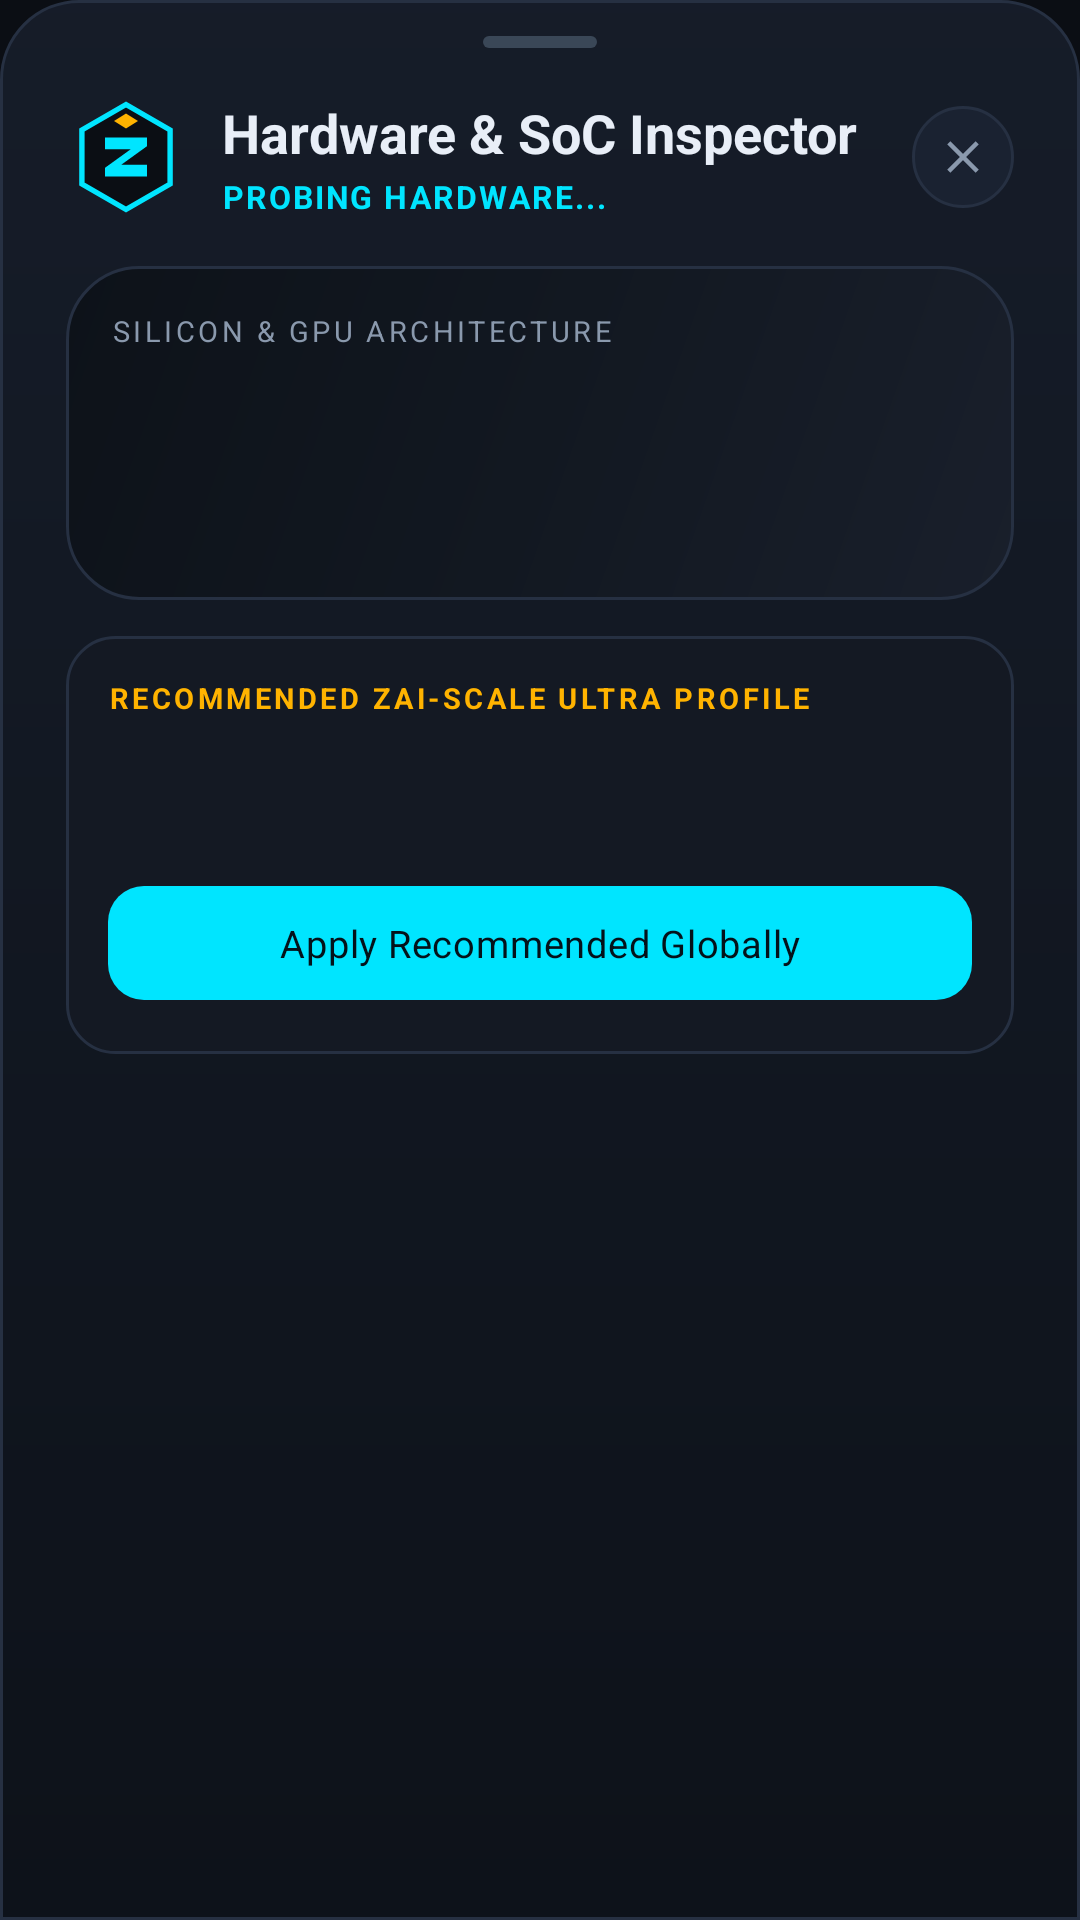

Here is an Android app screen rendered from its layout file. Give the layout XML and the strings, colors and styles it references.
<!-- AndroidManifest.xml: application theme Theme.ZaiBridge -->
<!-- res/layout/sheet_hardware_inspector.xml -->
<?xml version="1.0" encoding="utf-8"?>
<androidx.core.widget.NestedScrollView xmlns:android="http://schemas.android.com/apk/res/android"
    xmlns:app="http://schemas.android.com/apk/res-auto"
    xmlns:tools="http://schemas.android.com/tools"
    android:layout_width="match_parent"
    android:layout_height="wrap_content"
    android:background="@drawable/bg_sheet"
    android:overScrollMode="never">

    <LinearLayout
        android:layout_width="match_parent"
        android:layout_height="wrap_content"
        android:orientation="vertical"
        android:paddingStart="22dp"
        android:paddingTop="12dp"
        android:paddingEnd="22dp"
        android:paddingBottom="26dp">

        <View
            android:layout_width="38dp"
            android:layout_height="4dp"
            android:layout_gravity="center_horizontal"
            android:background="@drawable/bg_handle" />

        
        <LinearLayout
            android:layout_width="match_parent"
            android:layout_height="wrap_content"
            android:layout_marginTop="16dp"
            android:gravity="center_vertical"
            android:orientation="horizontal">

            <ImageView
                android:layout_width="40dp"
                android:layout_height="40dp"
                android:contentDescription="@null"
                android:src="@drawable/ic_emblem" />

            <LinearLayout
                android:layout_width="0dp"
                android:layout_height="wrap_content"
                android:layout_marginStart="12dp"
                android:layout_weight="1"
                android:orientation="vertical">

                <TextView
                    android:layout_width="wrap_content"
                    android:layout_height="wrap_content"
                    android:text="Hardware &amp; SoC Inspector"
                    android:textColor="@color/zb_text"
                    android:textSize="18sp"
                    android:textStyle="bold" />

                <TextView
                    android:id="@+id/tv_hw_tier_badge"
                    android:layout_width="wrap_content"
                    android:layout_height="wrap_content"
                    android:layout_marginTop="2dp"
                    android:letterSpacing="0.06"
                    android:text="PROBING HARDWARE..."
                    android:textAllCaps="true"
                    android:textColor="@color/zb_accent"
                    android:textSize="10.5sp"
                    android:textStyle="bold" />
            </LinearLayout>

            <ImageButton
                android:id="@+id/btn_close_hw"
                android:layout_width="34dp"
                android:layout_height="34dp"
                android:background="@drawable/bg_icon_button"
                android:contentDescription="@string/close"
                android:padding="8dp"
                android:src="@drawable/ic_close" />
        </LinearLayout>

        
        <LinearLayout
            android:layout_width="match_parent"
            android:layout_height="wrap_content"
            android:layout_marginTop="16dp"
            android:background="@drawable/bg_glass"
            android:orientation="vertical"
            android:padding="15dp">

            <TextView
                android:layout_width="wrap_content"
                android:layout_height="wrap_content"
                android:letterSpacing="0.12"
                android:text="SILICON &amp; GPU ARCHITECTURE"
                android:textAllCaps="true"
                android:textColor="@color/zb_text_dim"
                android:textSize="9.5sp" />

            <TextView
                android:id="@+id/tv_hw_soc"
                android:layout_width="match_parent"
                android:layout_height="wrap_content"
                android:layout_marginTop="6dp"
                android:textColor="@color/zb_text"
                android:textSize="15sp"
                android:textStyle="bold"
                tools:text="Qualcomm Snapdragon 8 Elite" />

            <TextView
                android:id="@+id/tv_hw_gpu"
                android:layout_width="match_parent"
                android:layout_height="wrap_content"
                android:layout_marginTop="3dp"
                android:fontFeatureSettings="tnum"
                android:textColor="@color/zb_accent"
                android:textSize="12sp"
                tools:text="Adreno (TM) 830 · OpenGL ES 3.2" />

            <TextView
                android:id="@+id/tv_hw_metrics"
                android:layout_width="match_parent"
                android:layout_height="wrap_content"
                android:layout_marginTop="8dp"
                android:fontFamily="monospace"
                android:fontFeatureSettings="tnum"
                android:lineSpacingExtra="4dp"
                android:textColor="@color/zb_text_dim"
                android:textSize="11sp"
                tools:text="CPU: 8-core @ 4.32 GHz\nRAM: 16.0 GB · ABI: arm64-v8a\n16 KB Page Alignment: COMPLIANT\nRuntime: Native64 + Unicorn ARM32" />
        </LinearLayout>

        
        <LinearLayout
            android:layout_width="match_parent"
            android:layout_height="wrap_content"
            android:layout_marginTop="12dp"
            android:background="@drawable/bg_file_row"
            android:orientation="vertical"
            android:padding="14dp">

            <TextView
                android:layout_width="wrap_content"
                android:layout_height="wrap_content"
                android:letterSpacing="0.12"
                android:text="RECOMMENDED ZAI-SCALE ULTRA PROFILE"
                android:textAllCaps="true"
                android:textColor="@color/zb_amber"
                android:textSize="9.5sp"
                android:textStyle="bold" />

            <TextView
                android:id="@+id/tv_hw_rec_profile"
                android:layout_width="match_parent"
                android:layout_height="wrap_content"
                android:layout_marginTop="5dp"
                android:textColor="@color/zb_text"
                android:textSize="13sp"
                android:textStyle="bold"
                tools:text="DLSS-5 · 100% · 4x MFG" />

            <TextView
                android:id="@+id/tv_hw_rec_desc"
                android:layout_width="match_parent"
                android:layout_height="wrap_content"
                android:layout_marginTop="3dp"
                android:textColor="@color/zb_text_dim"
                android:textSize="11sp"
                tools:text="Ultra-flagship silicon with headroom for 4x MFG and neural specular reconstruction." />

            <com.google.android.material.button.MaterialButton
                android:id="@+id/btn_hw_apply_global"
                style="@style/Widget.ZaiBridge.Button"
                android:layout_width="match_parent"
                android:layout_height="46dp"
                android:layout_marginTop="12dp"
                android:text="Apply Recommended Globally"
                android:textColor="@color/zb_on_accent"
                android:textSize="12.5sp"
                app:backgroundTint="@color/zb_accent"
                app:cornerRadius="12dp" />
        </LinearLayout>

    </LinearLayout>

</androidx.core.widget.NestedScrollView>
<!-- resources referenced by this layout -->
<resources>
  <color name="zb_accent">#00E5FF</color>
  <color name="zb_amber">#FFB300</color>
  <color name="zb_on_accent">#04121A</color>
  <color name="zb_text">#E8EEF7</color>
  <color name="zb_text_dim">#8A99AD</color>
  <!-- drawable bg_file_row (drawable) -->
  <?xml version="1.0" encoding="utf-8"?>
  <shape xmlns:android="http://schemas.android.com/apk/res/android"
      android:shape="rectangle">
      <corners android:radius="16dp" />
      <solid android:color="#141923" />
      <stroke android:width="1dp" android:color="@color/zb_outline" />
  </shape>
  <!-- drawable bg_glass (drawable) -->
  <?xml version="1.0" encoding="utf-8"?>
  <shape xmlns:android="http://schemas.android.com/apk/res/android"
      android:shape="rectangle">
      <corners android:radius="24dp" />
      <gradient
          android:angle="135"
          android:startColor="#191F2B"
          android:centerColor="#121821"
          android:endColor="#0D1219" />
      <stroke android:width="1dp" android:color="@color/zb_outline" />
  </shape>
  <!-- drawable bg_handle (drawable) -->
  <?xml version="1.0" encoding="utf-8"?>
  <shape xmlns:android="http://schemas.android.com/apk/res/android"
      android:shape="rectangle">
      <corners android:radius="999dp" />
      <solid android:color="#3A4757" />
  </shape>
  <!-- drawable bg_icon_button (drawable) -->
  <?xml version="1.0" encoding="utf-8"?>
  <shape xmlns:android="http://schemas.android.com/apk/res/android"
      android:shape="oval">
      <solid android:color="#1A2231" />
      <stroke android:width="1dp" android:color="@color/zb_outline" />
  </shape>
  <!-- drawable bg_sheet (drawable) -->
  <?xml version="1.0" encoding="utf-8"?>
  <shape xmlns:android="http://schemas.android.com/apk/res/android"
      android:shape="rectangle">
      <corners
          android:topLeftRadius="26dp"
          android:topRightRadius="26dp" />
      <gradient
          android:angle="270"
          android:startColor="#F0161D29"
          android:endColor="#F00D1219" />
      <stroke android:width="1dp" android:color="@color/zb_outline" />
  </shape>
  <!-- drawable ic_close (drawable) -->
  <?xml version="1.0" encoding="utf-8"?>
  <vector xmlns:android="http://schemas.android.com/apk/res/android"
      android:width="18dp"
      android:height="18dp"
      android:viewportWidth="24"
      android:viewportHeight="24"
      android:tint="#8A99AD">
      <path
          android:pathData="M6.4,5 L12,10.6 L17.6,5 L19,6.4 L13.4,12 L19,17.6 L17.6,19 L12,13.4 L6.4,19 L5,17.6 L10.6,12 L5,6.4 Z"
          android:fillColor="#FFFFFF" />
  </vector>
  <!-- drawable ic_emblem (drawable) -->
  <?xml version="1.0" encoding="utf-8"?>
  <vector xmlns:android="http://schemas.android.com/apk/res/android"
      android:width="40dp"
      android:height="40dp"
      android:viewportWidth="40"
      android:viewportHeight="40">
      
      <path
          android:pathData="M20,2.5 L34.7,11 L34.7,29 L20,37.5 L5.3,29 L5.3,11 Z"
          android:strokeColor="#00E5FF"
          android:strokeWidth="1.8"
          android:fillColor="#0B0E14" />
      <path
          android:pathData="M13,13.5 L27,13.5 L27,16.4 L18.4,22.6 L27,22.6 L27,26.5 L13,26.5 L13,23.6 L21.6,17.4 L13,17.4 Z"
          android:fillColor="#00E5FF" />
      <path
          android:pathData="M20,5.5 L24,8 L20,10.5 L16,8 Z"
          android:fillColor="#FFB300" />
  </vector>
  <string name="close">Close</string>
  <style name="Widget.ZaiBridge.Button" parent="Widget.Material3.Button">
          <item name="android:textAllCaps">false</item>
          <item name="android:letterSpacing">0.02</item>
          <item name="cornerRadius">16dp</item>
      </style>
  <color name="zb_outline">#263042</color>
  <color name="zb_accent_deep">#008DA0</color>
  <color name="zb_surface">#141923</color>
  <color name="zb_surface_high">#1A2130</color>
  <color name="zb_background">#0B0E14</color>
</resources>
